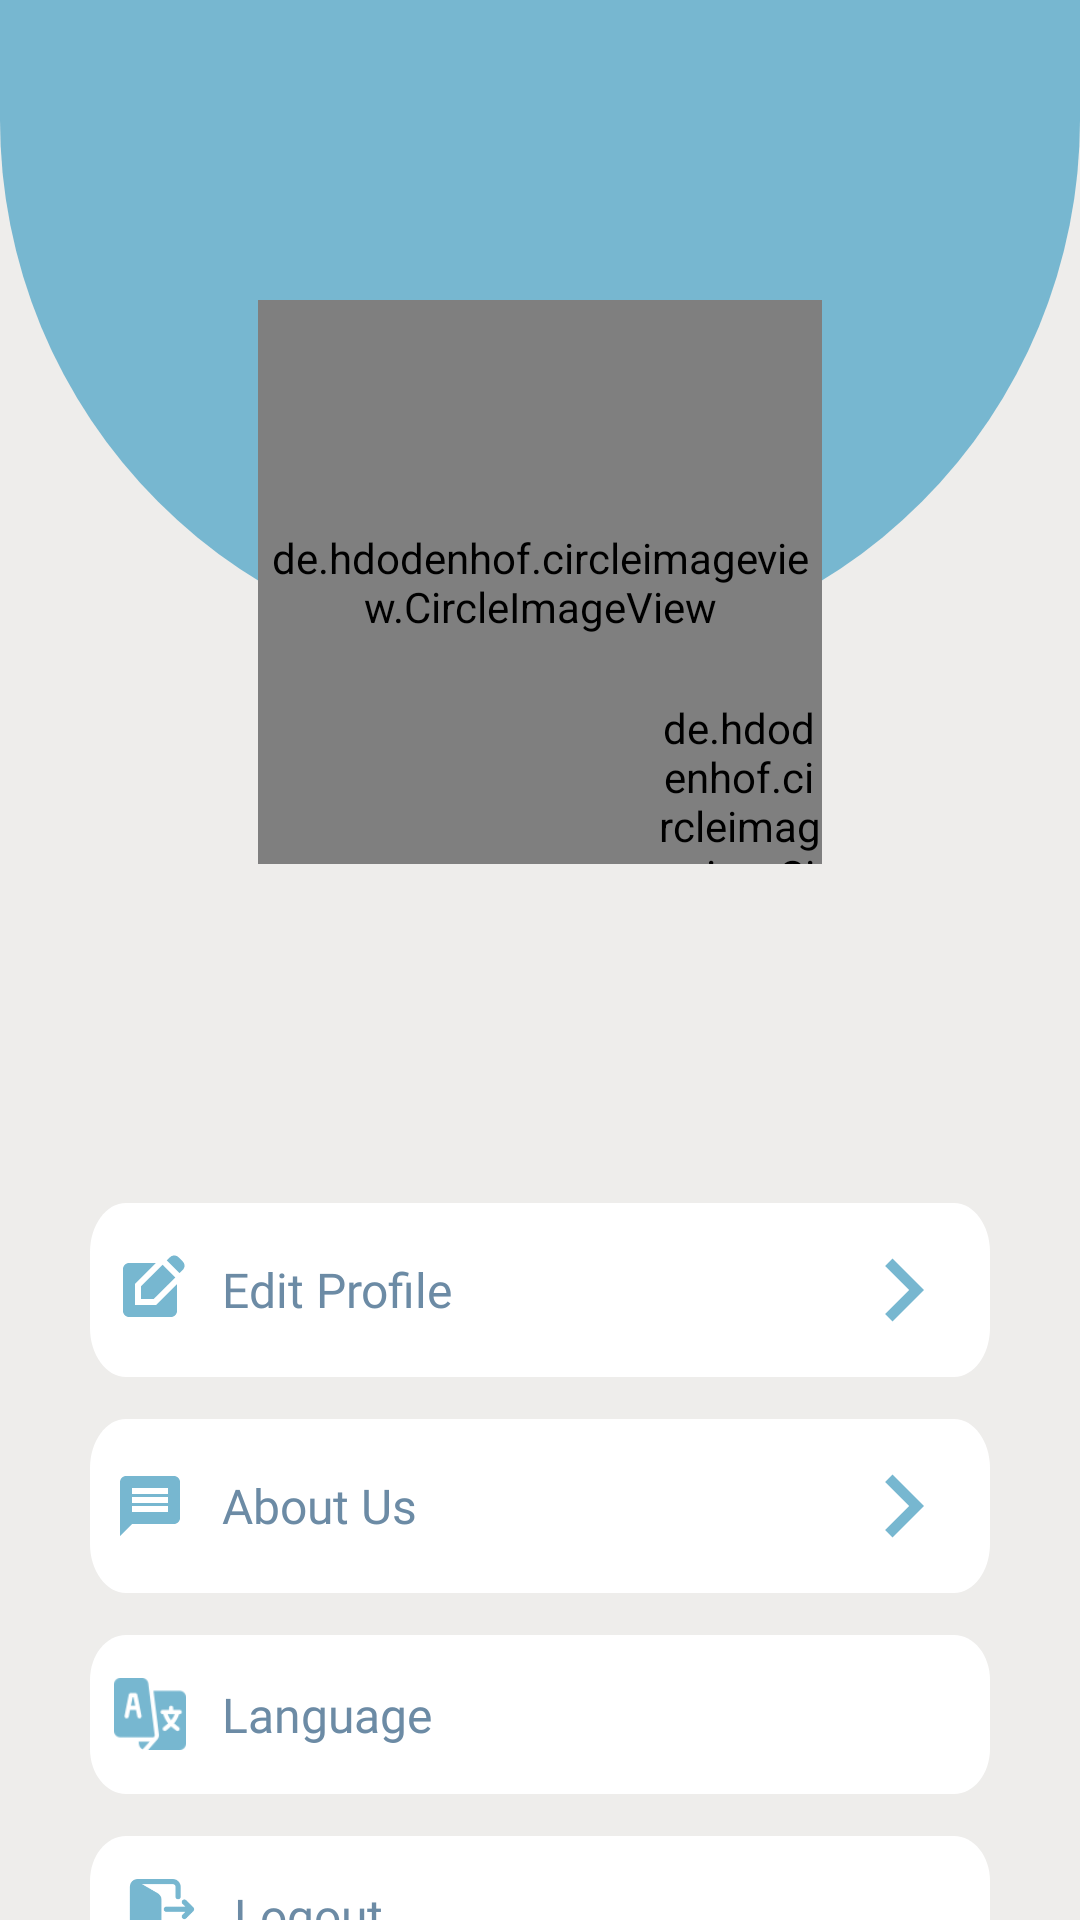

Write the Android layout XML for this screen, with the resource values it uses.
<!-- AndroidManifest.xml: application theme Base.Theme.Scancare -->
<!-- res/layout/fragment_profile.xml -->
<?xml version="1.0" encoding="utf-8"?>
<androidx.constraintlayout.widget.ConstraintLayout xmlns:android="http://schemas.android.com/apk/res/android"
    xmlns:tools="http://schemas.android.com/tools"
    android:layout_width="match_parent"
    android:layout_height="match_parent"
    xmlns:app="http://schemas.android.com/apk/res-auto"
    tools:context=".ui.profile.ProfileFragment"
    android:background="?attr/colorSecondaryVariant">

    <View
        android:id="@+id/bg_circle"
        android:layout_width="match_parent"
        android:layout_height="220dp"
        android:layout_alignParentTop="true"
        android:background="@drawable/bg_circle"
        app:layout_constraintEnd_toEndOf="parent"
        app:layout_constraintHorizontal_bias="0.0"
        app:layout_constraintStart_toStartOf="parent"
        app:layout_constraintTop_toTopOf="parent" />

    <de.hdodenhof.circleimageview.CircleImageView
        android:id="@+id/iv_user_profile"
        android:layout_width="188dp"
        android:layout_height="188dp"
        android:layout_marginTop="100dp"
        android:src="@drawable/ic_profile"
        app:layout_constraintEnd_toEndOf="@+id/bg_circle"
        app:layout_constraintStart_toStartOf="@+id/bg_circle"
        app:layout_constraintTop_toTopOf="@+id/bg_circle" />

    <de.hdodenhof.circleimageview.CircleImageView
        android:id="@+id/camera_profile"
        android:layout_width="55dp"
        android:layout_height="55dp"
        android:background="@drawable/ic_camera_profile"
        app:layout_constraintBottom_toBottomOf="@+id/iv_user_profile"
        app:layout_constraintEnd_toEndOf="@+id/iv_user_profile"
        app:layout_constraintHorizontal_bias="1.0"
        app:layout_constraintStart_toStartOf="@+id/iv_user_profile"
        app:layout_constraintTop_toTopOf="@+id/iv_user_profile"
        app:layout_constraintVertical_bias="1.0" />

    <TextView
        android:id="@+id/user_name"
        android:layout_width="wrap_content"
        android:layout_height="wrap_content"
        android:layout_marginTop="22dp"
        android:textStyle="bold"
        android:textColor="@color/darkGrey"
        android:fontFamily="@font/lexend"
        app:layout_constraintEnd_toEndOf="parent"
        app:layout_constraintStart_toStartOf="parent"
        app:layout_constraintTop_toBottomOf="@+id/iv_user_profile"
        android:textSize="24sp"/>

    <TextView
        android:id="@+id/user_email"
        android:layout_width="wrap_content"
        android:layout_height="wrap_content"
        android:textSize="16sp"
        android:textStyle="bold"
        android:textColor="@color/darkGrey"
        android:fontFamily="@font/lexend"
        app:layout_constraintEnd_toEndOf="parent"
        app:layout_constraintStart_toStartOf="parent"
        app:layout_constraintTop_toBottomOf="@+id/user_name" />

    <LinearLayout
        android:id="@+id/btn_edit_profile"
        android:layout_width="match_parent"
        android:layout_height="wrap_content"
        android:layout_marginStart="30dp"
        android:layout_marginTop="37dp"
        android:layout_marginEnd="30dp"
        android:background="@drawable/bg_btn_profile"
        android:gravity="center_vertical"
        android:orientation="horizontal"
        android:padding="8dp"
        app:layout_constraintEnd_toEndOf="parent"
        app:layout_constraintStart_toStartOf="parent"
        app:layout_constraintTop_toBottomOf="@+id/user_email">

        <ImageView
            android:layout_width="24dp"
            android:layout_height="24dp"
            android:layout_marginEnd="12dp"
            android:contentDescription="@string/iconn_edit_profile"
            android:src="@drawable/ic_edit_profile"/>

        <TextView
            android:id="@+id/tv_edit_profile"
            android:layout_width="wrap_content"
            android:layout_height="wrap_content"
            android:text="@string/edit_profile"
            android:fontFamily="@font/lexend"
            android:textColor="#6C8BA5"
            android:textSize="16sp" />

        <View
            android:layout_width="0dp"
            android:layout_height="0dp"
            android:layout_weight="1" />

        <View
            android:id="@+id/arrow_edit_profile"
            android:layout_width="42dp"
            android:layout_height="42dp"
            android:background="@drawable/ic_right_arrow" />

    </LinearLayout>

    <LinearLayout
        android:id="@+id/btn_about_us"
        android:layout_width="match_parent"
        android:layout_height="wrap_content"
        android:layout_marginStart="30dp"
        android:layout_marginTop="14dp"
        android:layout_marginEnd="30dp"
        android:background="@drawable/bg_btn_profile"
        android:gravity="center_vertical"
        android:orientation="horizontal"
        android:padding="8dp"
        app:layout_constraintEnd_toEndOf="parent"
        app:layout_constraintStart_toStartOf="parent"
        app:layout_constraintTop_toBottomOf="@+id/btn_edit_profile">

        <ImageView
            android:layout_width="24dp"
            android:layout_height="24dp"
            android:layout_marginEnd="12dp"
            android:contentDescription="@string/icon_about_us"
            android:src="@drawable/ic_about_us"/>

        <TextView
            android:layout_width="wrap_content"
            android:layout_height="wrap_content"
            android:text="@string/about_us"
            android:fontFamily="@font/lexend"
            android:textColor="#6C8BA5"
            android:textSize="16sp" />

        <View
            android:layout_width="0dp"
            android:layout_height="0dp"
            android:layout_weight="1" />

        <View
            android:id="@+id/arrow_about_us"
            android:layout_width="42dp"
            android:layout_height="42dp"
            android:background="@drawable/ic_right_arrow" />
    </LinearLayout>

    <LinearLayout
        android:id="@+id/btn_language"
        android:layout_width="match_parent"
        android:layout_height="wrap_content"
        android:layout_marginStart="30dp"
        android:layout_marginTop="14dp"
        android:layout_marginEnd="30dp"
        android:background="@drawable/bg_btn_profile"
        android:gravity="center_vertical"
        android:orientation="horizontal"
        android:padding="8dp"
        app:layout_constraintEnd_toEndOf="parent"
        app:layout_constraintStart_toStartOf="parent"
        app:layout_constraintTop_toBottomOf="@+id/btn_about_us">

        <ImageView
            android:layout_width="24dp"
            android:layout_height="24dp"
            android:layout_marginEnd="12dp"
            android:contentDescription="@string/icon_about_us"
            android:src="@drawable/ic_language" />

        <TextView
            android:layout_width="wrap_content"
            android:layout_height="wrap_content"
            android:text="@string/language"
            android:fontFamily="@font/lexend"
            android:textColor="#6C8BA5"
            android:textSize="16sp" />

        <View
            android:layout_width="0dp"
            android:layout_height="0dp"
            android:layout_weight="1" />
    </LinearLayout>

    <LinearLayout
        android:id="@+id/btn_logout"
        android:layout_width="match_parent"
        android:layout_height="wrap_content"
        android:layout_marginStart="30dp"
        android:layout_marginTop="14dp"
        android:layout_marginEnd="30dp"
        android:background="@drawable/bg_btn_profile"
        android:gravity="center_vertical"
        android:orientation="horizontal"
        android:padding="12dp"
        app:layout_constraintEnd_toEndOf="parent"
        app:layout_constraintStart_toStartOf="parent"
        app:layout_constraintTop_toBottomOf="@+id/btn_language">

        <ImageView
            android:layout_width="24dp"
            android:layout_height="24dp"
            android:layout_marginEnd="12dp"
            android:contentDescription="@string/icon_logout"
            android:src="@drawable/ic_logout"/>

        <TextView
            android:layout_width="wrap_content"
            android:layout_height="wrap_content"
            android:fontFamily="@font/lexend"
            android:text="@string/logout"
            android:textColor="#6C8BA5"
            android:textSize="16sp" />
    </LinearLayout>
</androidx.constraintlayout.widget.ConstraintLayout>
<!-- resources referenced by this layout -->
<resources>
  <color name="darkGrey">#758694</color>
  <!-- drawable bg_btn_profile (drawable) -->
  <?xml version="1.0" encoding="utf-8"?>
  <vector
      xmlns:android="http://schemas.android.com/apk/res/android"
      xmlns:tools="http://schemas.android.com/tools"
      android:width="375dp"
      android:height="53dp"
      android:viewportWidth="375"
      android:viewportHeight="53"
      tools:ignore="VectorRaster">
      <group>
          <clip-path
              android:pathData="M15 0H360C368.284 0 375 6.71573 375 15V38C375 46.2843 368.284 53 360 53H15C6.71573 53 0 46.2843 0 38V15C0 6.71573 6.71573 0 15 0Z"
              />
          <path
              android:pathData="M0 0V53H375V0"
              android:fillColor="#FFFFFF"
              />
      </group>
  </vector>
  <!-- drawable bg_circle (drawable) -->
  <?xml version="1.0" encoding="utf-8"?>
  <shape xmlns:android="http://schemas.android.com/apk/res/android"
      android:shape="rectangle">
      <solid android:color="#77B7D0" /> 
      <size
          android:width="510dp"
          android:height="255dp" /> 
      <corners
          android:bottomLeftRadius="255dp"
          android:bottomRightRadius="255dp"
          android:topLeftRadius="0dp"
          android:topRightRadius="0dp" /> 
  </shape>
  <!-- drawable ic_about_us (drawable) -->
  <vector xmlns:android="http://schemas.android.com/apk/res/android" android:autoMirrored="true" android:height="24dp" android:tint="#77B7D0" android:viewportHeight="24" android:viewportWidth="24" android:width="24dp">
        
      <path android:fillColor="@android:color/white" android:pathData="M20,2L4,2c-1.1,0 -1.99,0.9 -1.99,2L2,22l4,-4h14c1.1,0 2,-0.9 2,-2L22,4c0,-1.1 -0.9,-2 -2,-2zM18,14L6,14v-2h12v2zM18,11L6,11L6,9h12v2zM18,8L6,8L6,6h12v2z"/>
      
  </vector>
  <!-- drawable ic_right_arrow (drawable) -->
  <vector xmlns:android="http://schemas.android.com/apk/res/android" android:autoMirrored="true" android:height="24dp" android:tint="#77B7D0" android:viewportHeight="24" android:viewportWidth="24" android:width="24dp">
        
      <path android:fillColor="@android:color/white" android:pathData="M8.59,16.59L13.17,12 8.59,7.41 10,6l6,6 -6,6 -1.41,-1.41z"/>
      
  </vector>
  <string name="about_us">About Us</string>
  <string name="edit_profile">Edit Profile</string>
  <string name="icon_about_us">icon about us</string>
  <string name="icon_logout">icon logout</string>
  <string name="iconn_edit_profile">iconn edit profile</string>
  <string name="language">Language</string>
  <string name="logout">Logout</string>
  <style name="Base.Theme.Scancare" parent="Theme.MaterialComponents.DayNight">
          
          <item name="colorPrimary">@color/default_scancare</item>
          <item name="colorPrimaryVariant">@color/default_scancare</item>
          <item name="colorOnPrimary">@color/black</item>
          
          <item name="colorSecondary">@color/darkGrey</item>
          <item name="colorSecondaryVariant">@color/grey</item>
          <item name="colorOnSecondary">@color/white </item>
          
          <item name="android:statusBarColor">?attr/colorPrimaryVariant</item>
          
          <item name="android:navigationBarColor">?attr/colorPrimaryVariant</item>
          <item name="android:windowIsTranslucent">true</item>
      </style>
  <color name="default_scancare">#77B7D0</color>
  <color name="black">#FF000000</color>
  <color name="grey">#EEEDEB</color>
  <color name="white">#FFFFFFFF</color>
</resources>
